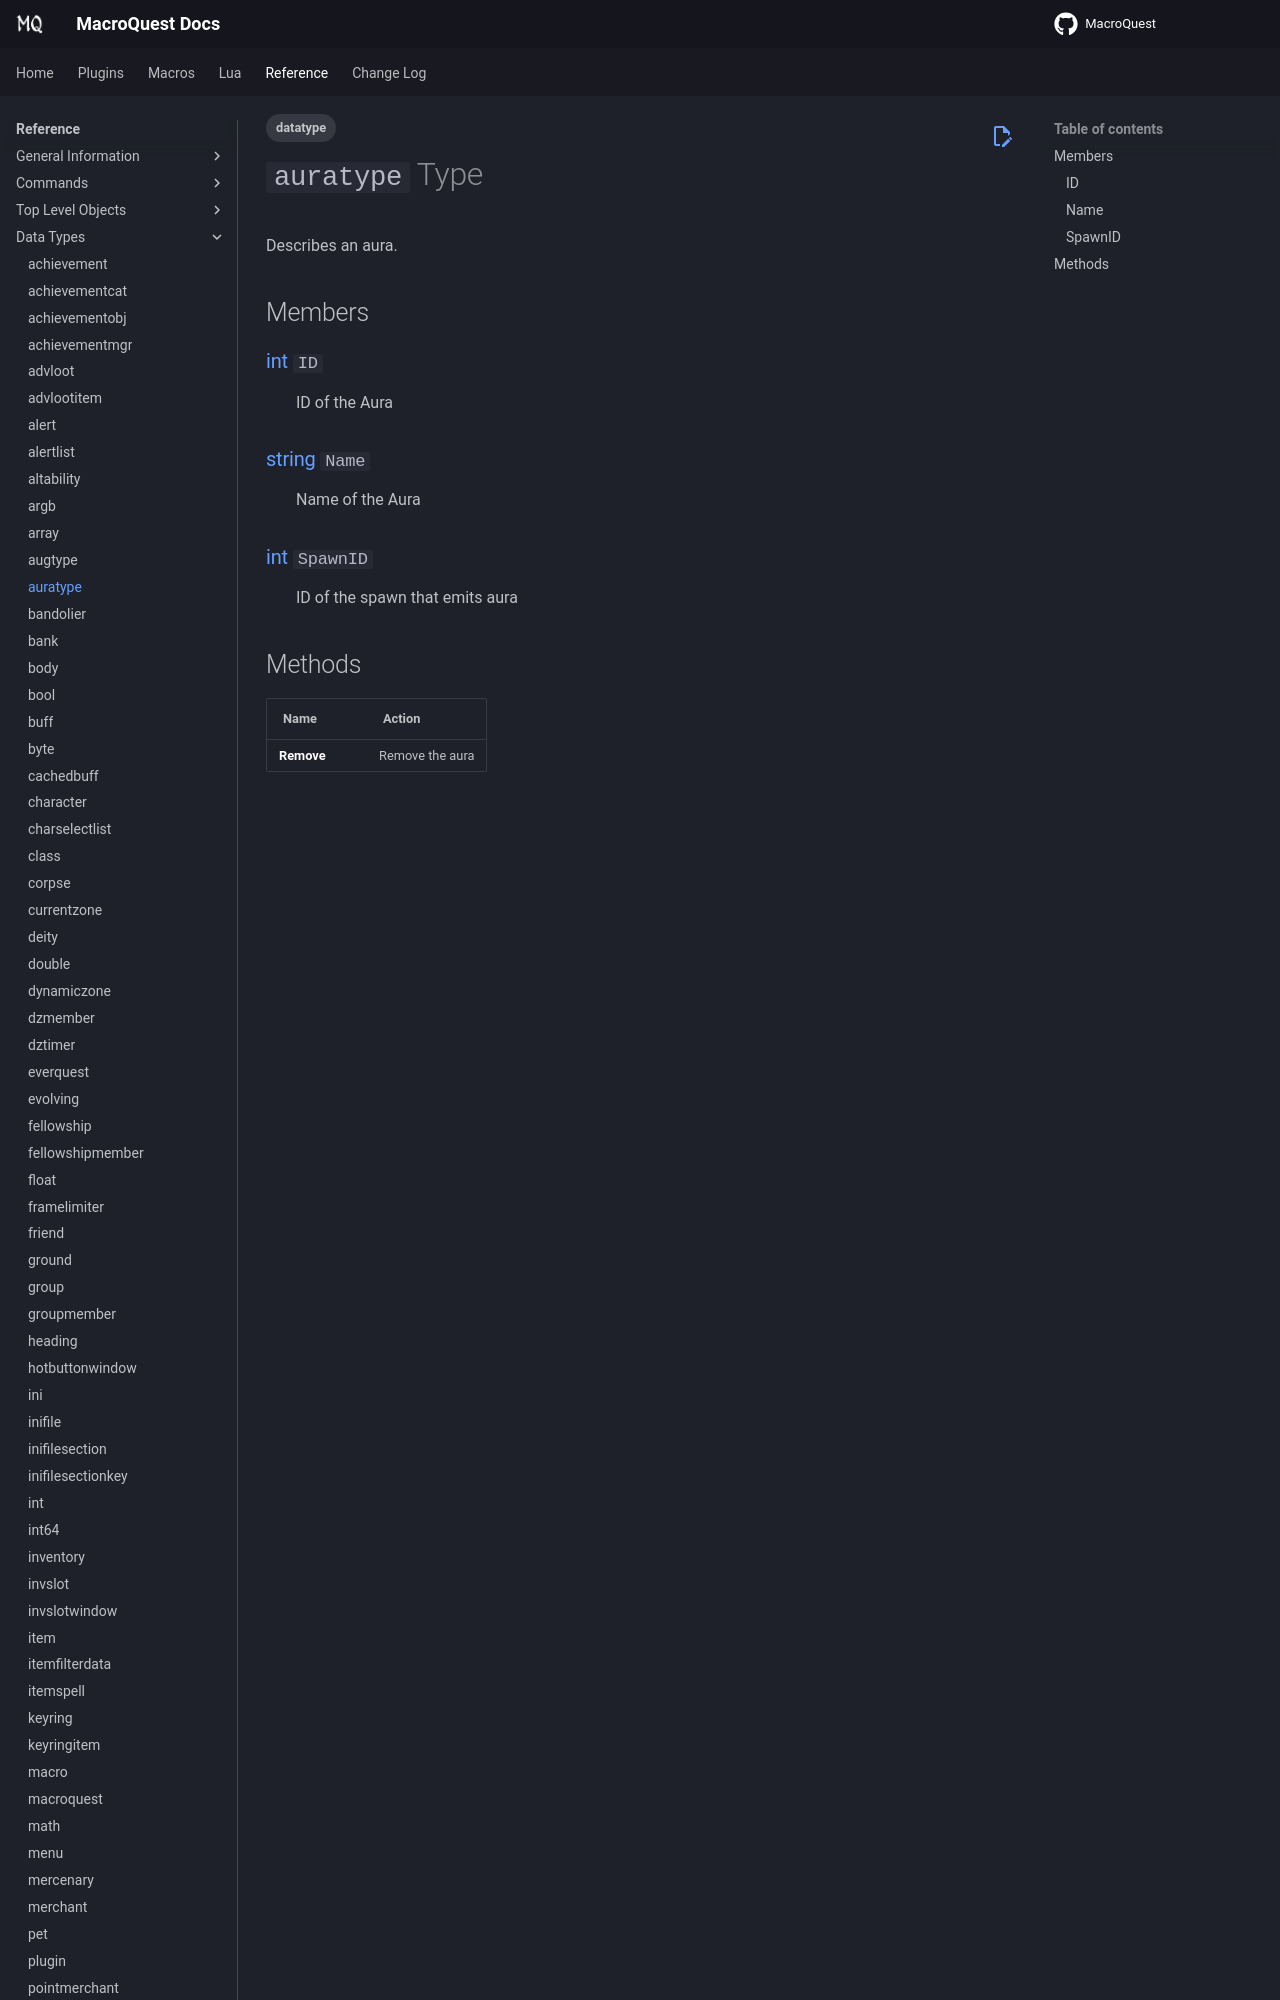

repository: macroquest/docs · page: reference/data-types/datatype-auratype/index.html · generator: jekyll

---
tags:
    - datatype
---
# `auratype` Type
<!--dt-desc-start-->
Describes an aura.
<!--dt-desc-end-->

## Members
<!--dt-members-start-->
### {{ renderMember(type='int', name='ID') }}

:   ID of the Aura

### {{ renderMember(type='string', name='Name') }}

:   Name of the Aura

### {{ renderMember(type='int', name='SpawnID') }}

:   ID of the spawn that emits aura
<!--dt-members-end-->
